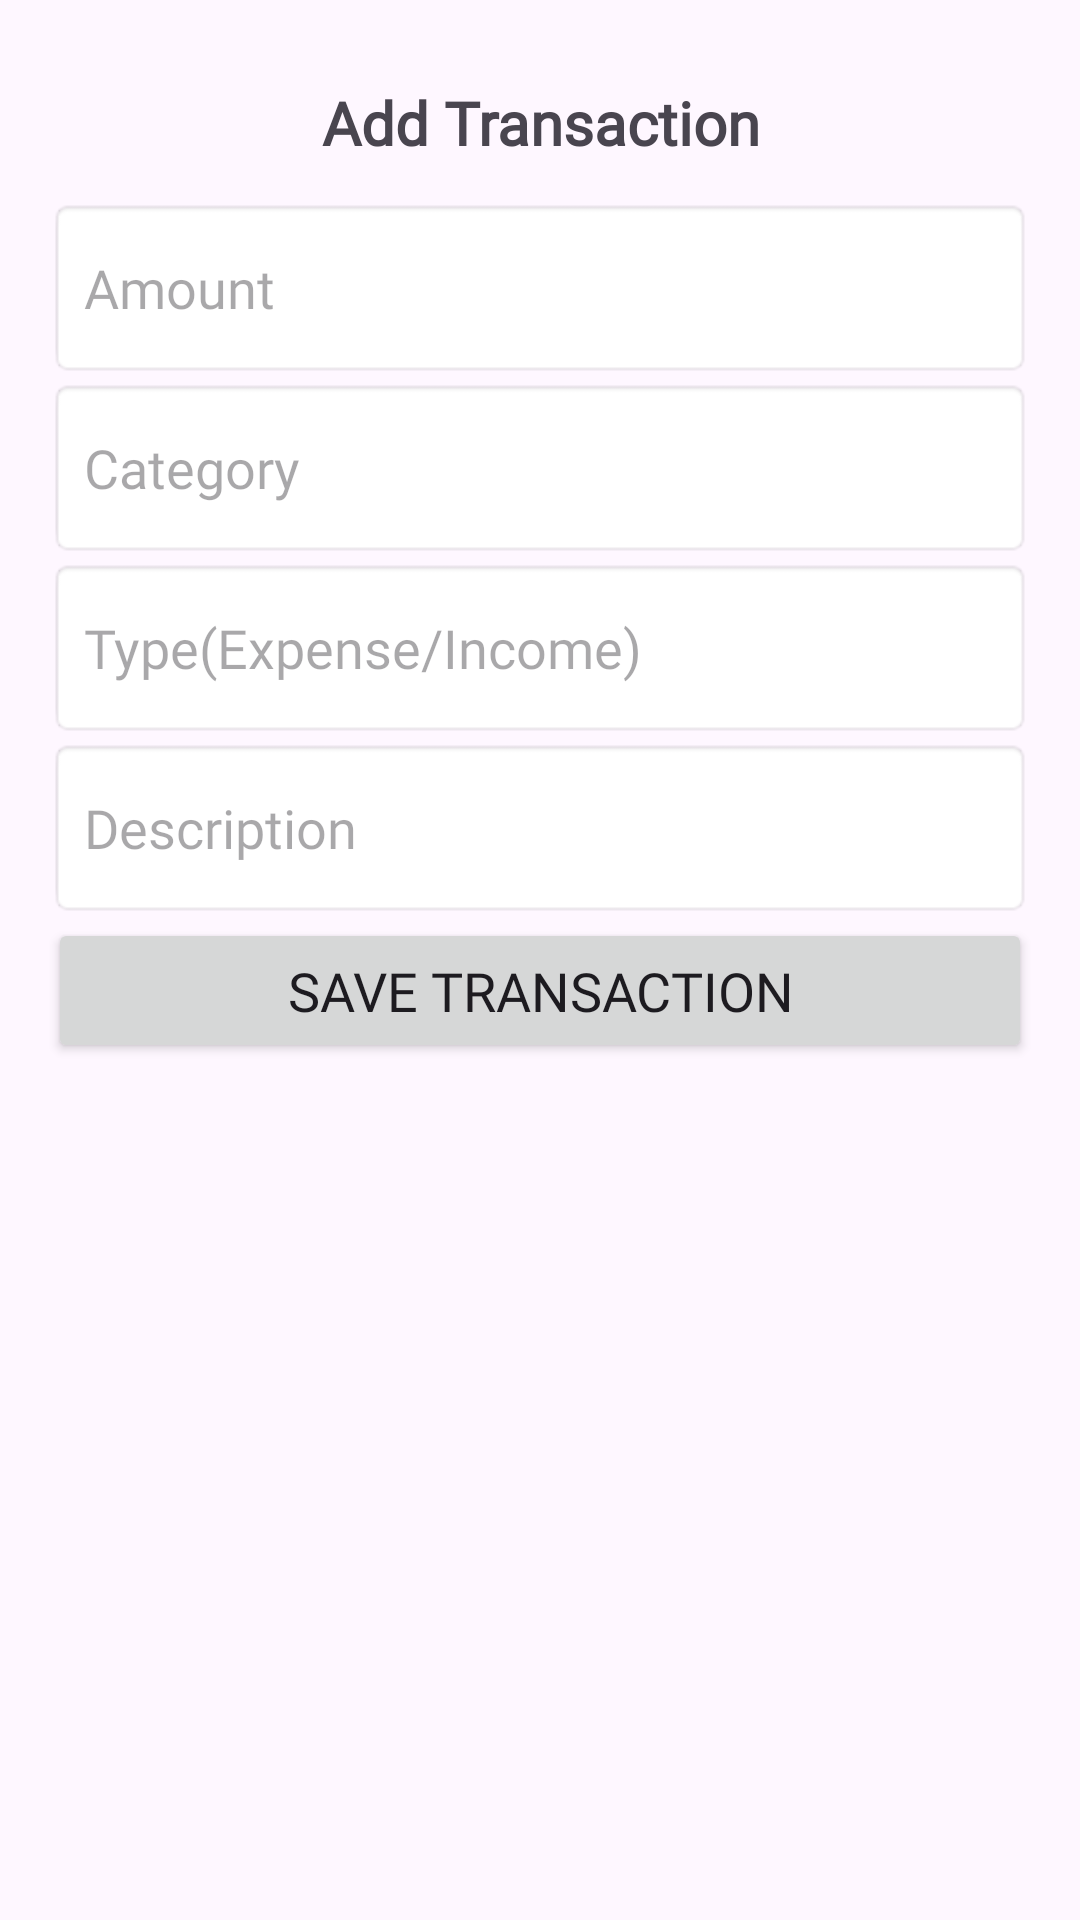

Produce the Android XML layout that renders to this screen, including the resource entries it uses.
<!-- AndroidManifest.xml: application theme Theme.ExpenseTrackerApp -->
<!-- res/layout/transaction_form.xml -->
<?xml version="1.0" encoding="utf-8"?>

<LinearLayout xmlns:android="http://schemas.android.com/apk/res/android"
    android:layout_width="match_parent"
    android:layout_height="wrap_content"
    android:padding="16dp"
    android:orientation="vertical">

    <TextView
        android:layout_width="match_parent"
        android:layout_height="50dp"
        android:text="Add Transaction"
        android:fontFamily="@font/dosis_extrabold"
        android:gravity="center"
        android:textSize="20dp"
        android:textStyle="bold"/>

    <EditText
        android:id="@+id/etAmount"
        android:layout_width="match_parent"
        android:fontFamily="@font/dosis_regular"
        android:layout_height="60dp"
        android:hint="Amount"
        android:inputType="numberDecimal"
        android:textSize="18sp"
        android:padding="12dp"
        android:background="@android:drawable/editbox_background"/>

    <AutoCompleteTextView
        android:id="@+id/autoCompleteCategory"
        android:layout_width="match_parent"
        android:layout_height="60dp"
        android:hint="Category"
        android:fontFamily="@font/dosis_regular"
        android:inputType="text"
        android:textSize="18sp"
        android:padding="12dp"
        android:dropDownHeight="200dp"
        android:dropDownVerticalOffset="5dp"
        android:dropDownWidth="match_parent"
        android:background="@android:drawable/editbox_background"/>

    <AutoCompleteTextView
        android:id="@+id/autoCompleteType"
        android:layout_width="match_parent"
        android:layout_height="60dp"
        android:hint="Type(Expense/Income)"
        android:inputType="text"
        android:textSize="18sp"
        android:fontFamily="@font/dosis_regular"
        android:padding="12dp"
        android:dropDownHeight="200dp"
        android:dropDownVerticalOffset="5dp"
        android:dropDownWidth="match_parent"
        android:background="@android:drawable/editbox_background"/>

    <EditText
        android:id="@+id/etdescription"
        android:layout_width="match_parent"
        android:layout_height="60dp"
        android:hint="Description"
        android:fontFamily="@font/dosis_regular"
        android:textSize="18sp"
        android:padding="12dp"
        android:background="@android:drawable/editbox_background"/>

    <Button
        android:id="@+id/btnSaveTransaction"
        android:layout_width="match_parent"
        android:layout_height="wrap_content"
        android:text="Save Transaction"
        android:fontFamily="@font/dosis_semibold"
        android:textSize="18sp"
        android:padding="12dp"/>

</LinearLayout>
<!-- resources referenced by this layout -->
<resources>
  <style name="Theme.ExpenseTrackerApp" parent="Base.Theme.ExpenseTrackerApp" />
  <style name="Base.Theme.ExpenseTrackerApp" parent="Theme.Material3.DayNight.NoActionBar">
          
          
      </style>
</resources>
